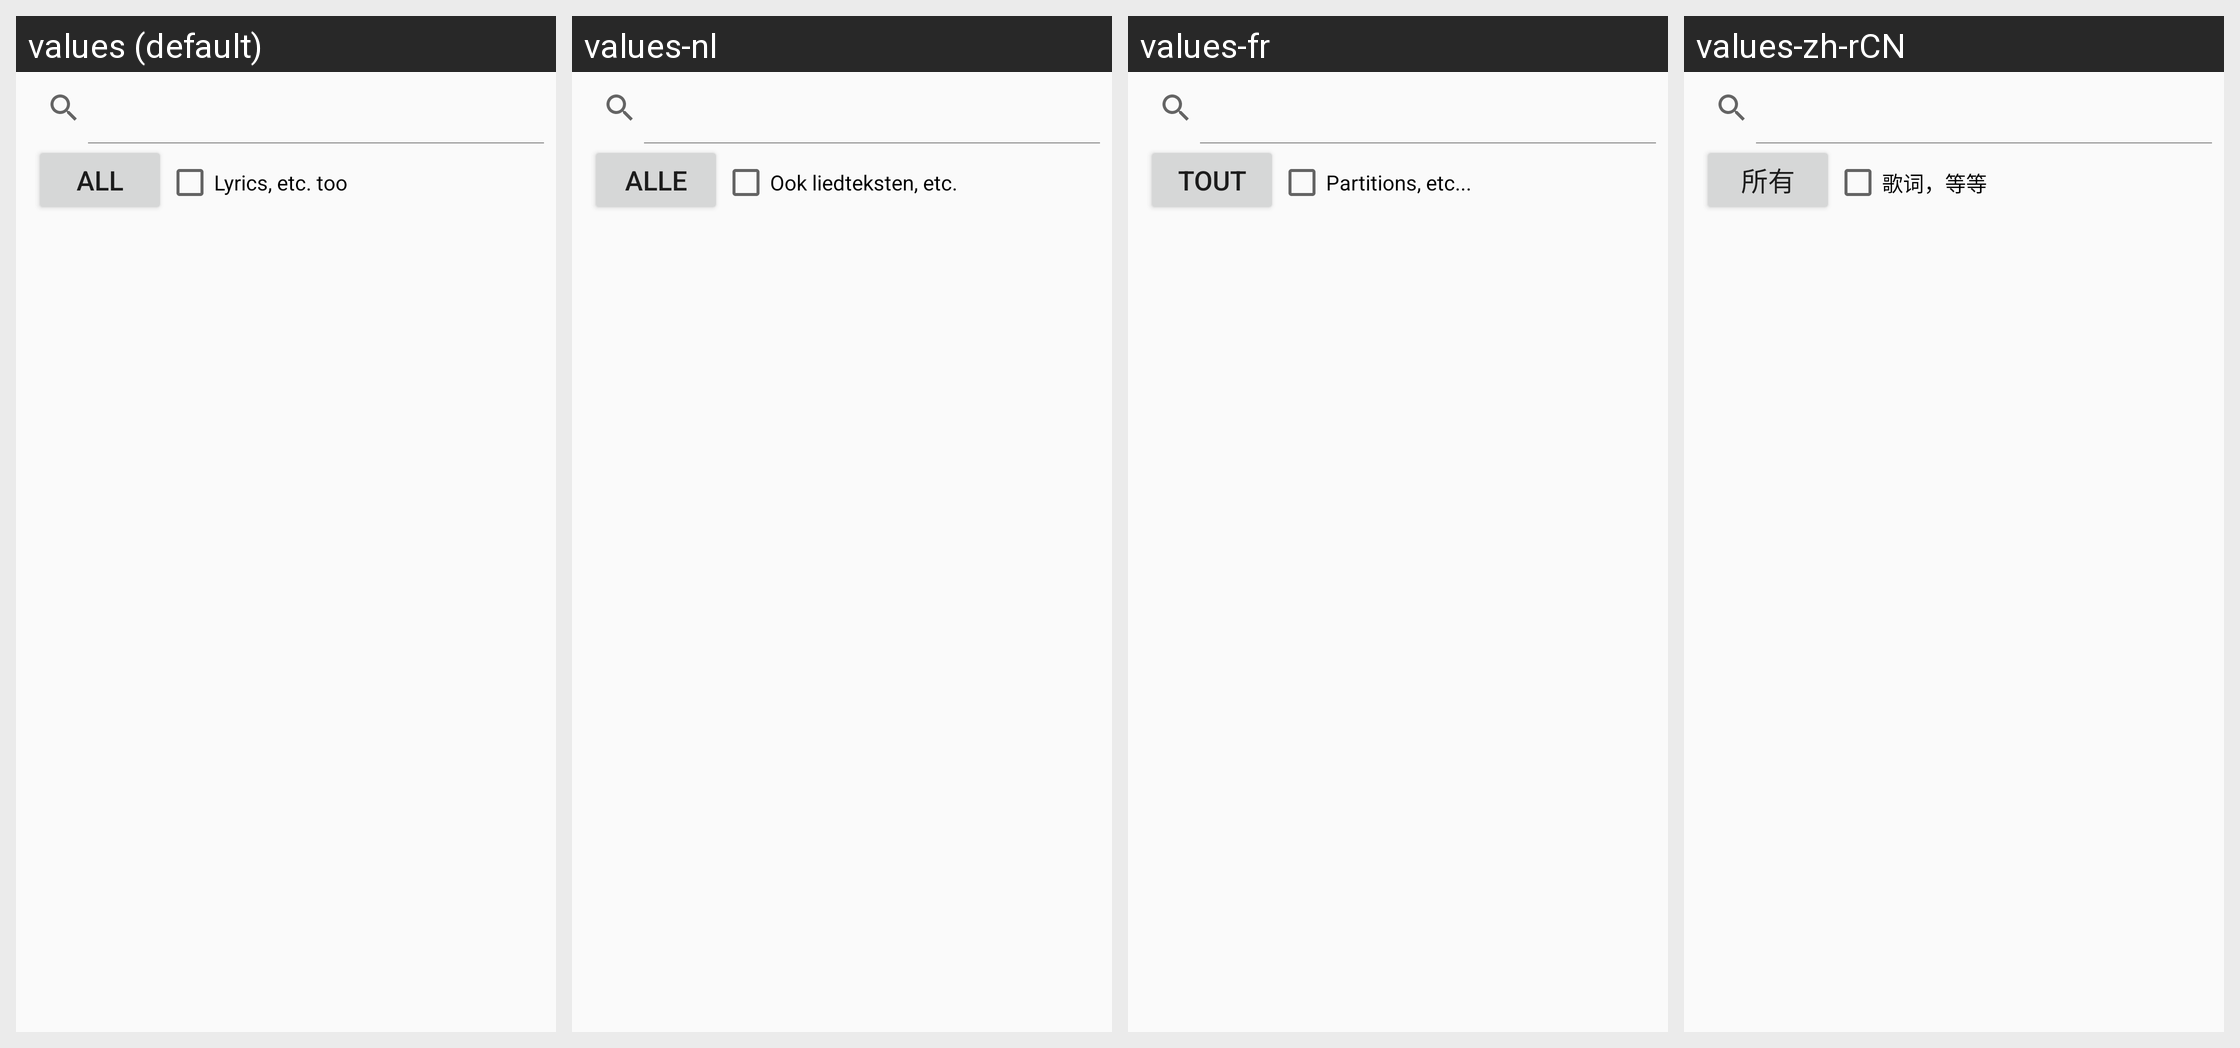

For this localized Android screen grid, give each drawn string resource with its value in every locale shown.
Android screen res/layout/activity_song_list.xml rendered under 4 locales, left to right: values (default), values-nl, values-fr, values-zh-rCN. Device: Nexus 5 (rendered at 1080×1920; each locale shown at half size, 540×960, under a caption strip naming it); theme Theme.Alkitab.
Other locales in the repository, not shown: values-af, values-cs, values-de, values-es, values-in, values-ja, values-ms, values-pl, values-pt, values-ro, values-ru, values-uk, values-zh, values-zh-rTW.
Strings drawn on this screen, with the default value and each locale's value (text and hints the layout hard-codes, and strings that could not be matched under every locale, appear in the picture but are not listed):

sn_bookselector_all
  values: ALL
  values-nl: ALLE
  values-fr: TOUT
  values-zh-rCN: 所有

sn_deep_search_enabled
  values: Lyrics, etc. too
  values-nl: Ook liedteksten, etc.
  values-fr: Partitions, etc...
  values-zh-rCN: 歌词，等等
